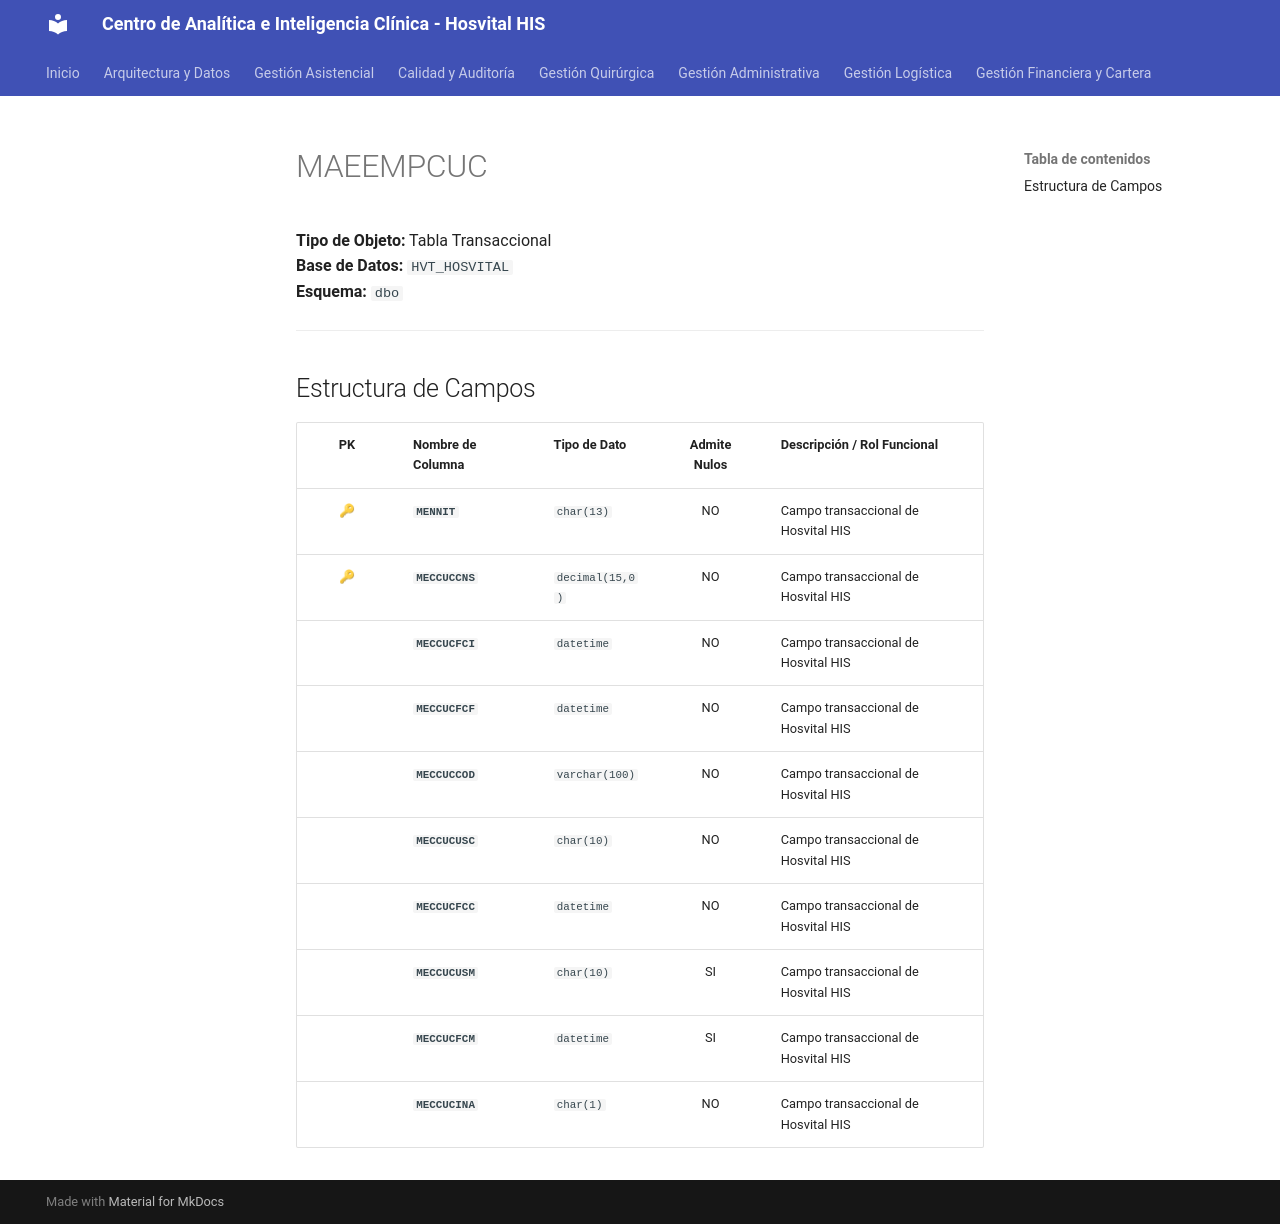

repository: SoporteSaludtech/superset-docs · page: diccionario-general/MAEEMPCUC/index.html · generator: mkdocs

# MAEEMPCUC

**Tipo de Objeto:** Tabla Transaccional  
**Base de Datos:** `HVT_HOSVITAL`  
**Esquema:** `dbo`

---

## Estructura de Campos

| PK | Nombre de Columna | Tipo de Dato | Admite Nulos | Descripción / Rol Funcional |
| :-: | :--- | :--- | :-: | :--- |
| 🔑 | **`MENNIT`** | `char(13)` | NO | Campo transaccional de Hosvital HIS |
| 🔑 | **`MECCUCCNS`** | `decimal(15,0)` | NO | Campo transaccional de Hosvital HIS |
|  | **`MECCUCFCI`** | `datetime` | NO | Campo transaccional de Hosvital HIS |
|  | **`MECCUCFCF`** | `datetime` | NO | Campo transaccional de Hosvital HIS |
|  | **`MECCUCCOD`** | `varchar(100)` | NO | Campo transaccional de Hosvital HIS |
|  | **`MECCUCUSC`** | `char(10)` | NO | Campo transaccional de Hosvital HIS |
|  | **`MECCUCFCC`** | `datetime` | NO | Campo transaccional de Hosvital HIS |
|  | **`MECCUCUSM`** | `char(10)` | SI | Campo transaccional de Hosvital HIS |
|  | **`MECCUCFCM`** | `datetime` | SI | Campo transaccional de Hosvital HIS |
|  | **`MECCUCINA`** | `char(1)` | NO | Campo transaccional de Hosvital HIS |
